Dataset: pre-processed (GitHub, AnsariRaheenBano/Fabric-Defect-Detection-Using-deep-learning). Classes: holes, lines, no defect, stains.

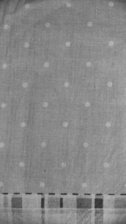
Label: no defect

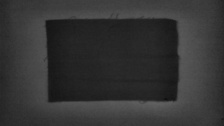
Label: lines

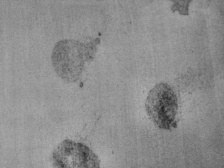
Label: stains

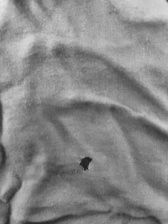
Label: holes

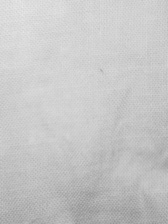
Label: no defect

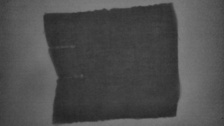
Label: lines
